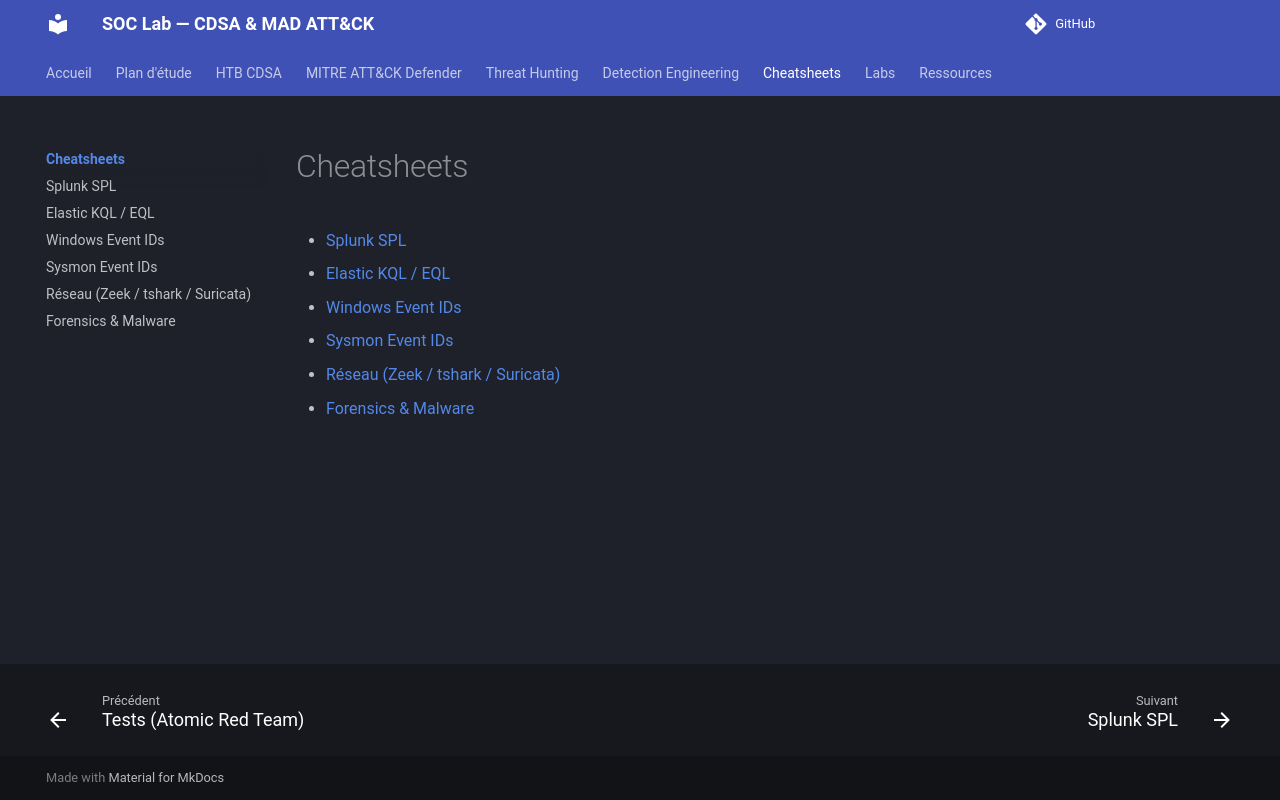

repository: TommyWeemox/HTB_CDSA_TR · page: cheatsheets/index.html · generator: mkdocs

# Cheatsheets

- [Splunk SPL](splunk-spl.md)
- [Elastic KQL / EQL](elastic.md)
- [Windows Event IDs](windows-event-ids.md)
- [Sysmon Event IDs](sysmon.md)
- [Réseau (Zeek / tshark / Suricata)](network.md)
- [Forensics & Malware](forensics-malware.md)
